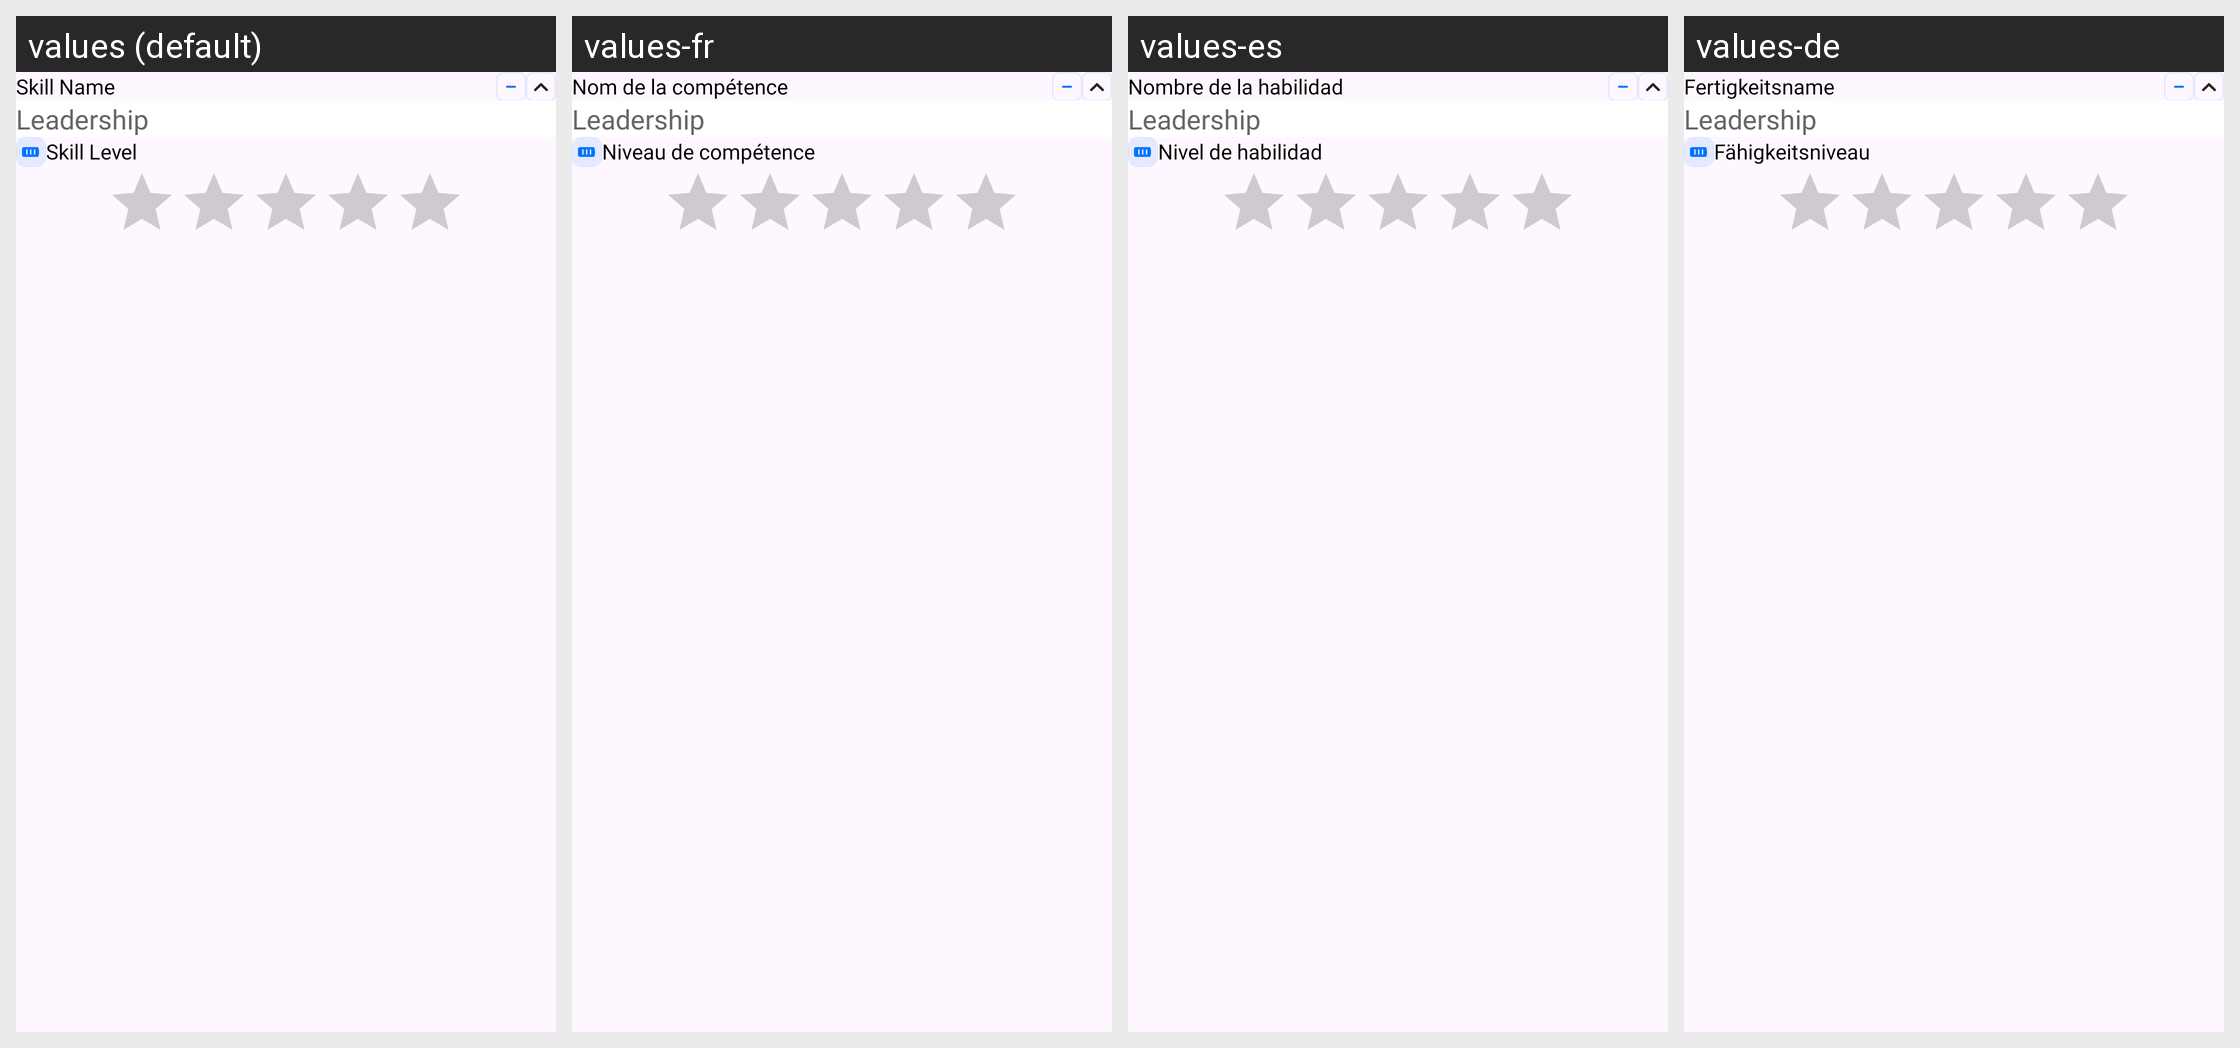

Strings drawn on this Android screen and how each of the app's shown locales translates them:
Android screen res/layout/skill_item.xml rendered under 4 locales, left to right: values (default), values-fr, values-es, values-de. Device: Nexus 5 (rendered at 1080×1920; each locale shown at half size, 540×960, under a caption strip naming it); theme Theme.CvMaker.
Other locales in the repository, not shown: values-ar, values-en, values-hi, values-pt, values-ru, values-zh.
Strings drawn on this screen, with the default value and each locale's value (text and hints the layout hard-codes, and strings that could not be matched under every locale, appear in the picture but are not listed):

skill_name
  values: Skill Name
  values-fr: Nom de la compétence
  values-es: Nombre de la habilidad
  values-de: Fertigkeitsname

skill_level
  values: Skill Level
  values-fr: Niveau de compétence
  values-es: Nivel de habilidad
  values-de: Fähigkeitsniveau
